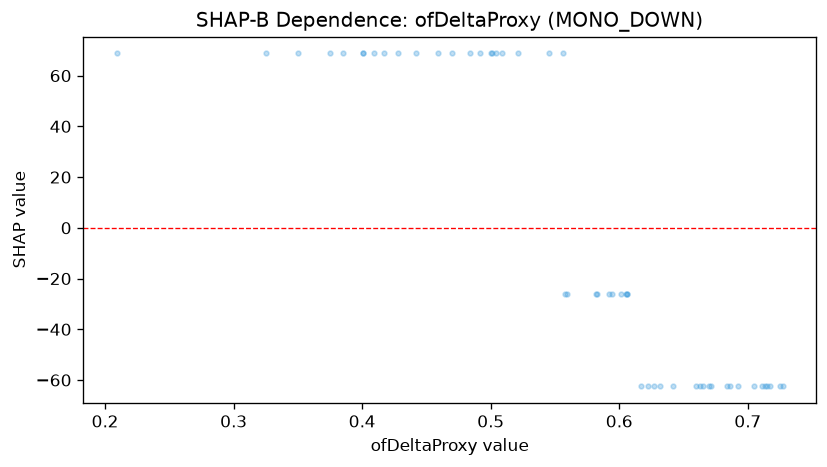

The file beside this chart, header and first rows:
feature_value, shap_value
0.711, -62.49
0.401, 68.74
0.35, 68.74
0.582, -26.25
0.713, -62.49
0.686, -62.49
0.385, 68.74
0.725, -62.49
0.325, 68.74
0.492, 68.74
0.5, 68.74
0.409, 68.74
0.606, -26.25
0.594, -26.25
0.67, -62.49
0.671, -62.49
0.632, -62.49
0.375, 68.74
0.47, 68.74
0.545, 68.74
0.606, -26.25
0.559, -26.25
0.627, -62.49
0.583, -26.25
0.556, 68.74
0.617, -62.49
0.715, -62.49
0.459, 68.74
0.501, 68.74
0.484, 68.74
0.592, -26.25
0.665, -62.49
0.66, -62.49
0.401, 68.74
0.642, -62.49
0.605, -26.25
0.705, -62.49
0.692, -62.49
0.417, 68.74
0.442, 68.74
0.504, 68.74
0.684, -62.49
0.521, 68.74
0.428, 68.74
0.622, -62.49
0.663, -62.49
0.717, -62.49
0.209, 68.74
0.509, 68.74
0.601, -26.25
0.558, -26.25
0.727, -62.49
